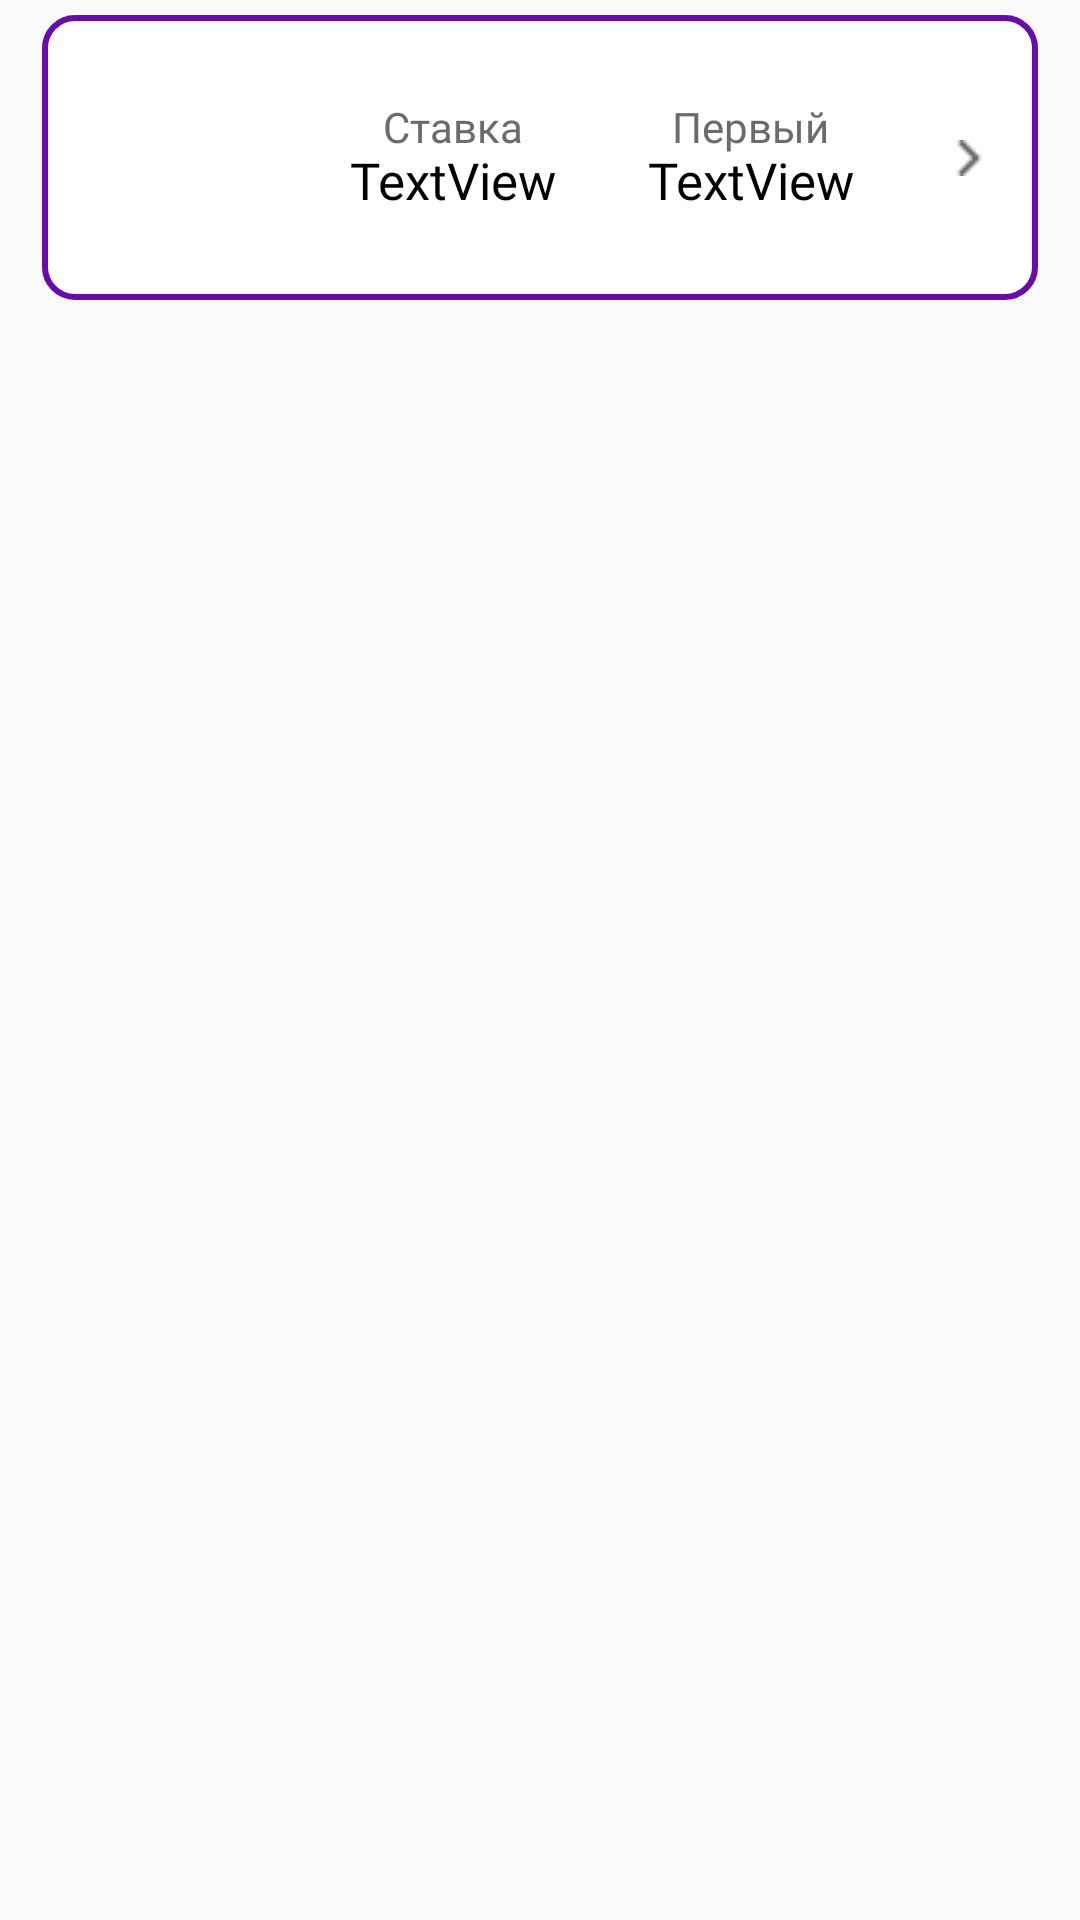

Here is an Android app screen rendered from its layout file. Give the layout XML and the strings, colors and styles it references.
<!-- AndroidManifest.xml: application theme AppTheme -->
<!-- res/layout/fragment_top.xml -->
<androidx.constraintlayout.widget.ConstraintLayout xmlns:android="http://schemas.android.com/apk/res/android"
    xmlns:app="http://schemas.android.com/apk/res-auto"
    xmlns:tools="http://schemas.android.com/tools"
    android:layout_width="match_parent"
    android:layout_height="wrap_content"
    android:padding="4dp">

    <androidx.constraintlayout.widget.ConstraintLayout
        android:background="@drawable/bg_selector_container"

        android:clickable="true"
        android:focusable="true"
        android:layout_width="0dp"
        android:layout_height="0dp"
        android:layout_marginBottom="4dp"


        android:elevation="2dp"
        android:padding="0dp"
        app:layout_constraintBottom_toTopOf="@+id/guideline12"
        app:layout_constraintEnd_toStartOf="@+id/guideline2"
        app:layout_constraintStart_toStartOf="@+id/guideline"
        app:layout_constraintTop_toTopOf="@+id/guideline4">

        <androidx.constraintlayout.widget.ConstraintLayout
            android:id="@+id/click_layout"
            android:layout_width="match_parent"
            android:layout_height="match_parent"

            android:background="@drawable/bg_selector_top_container"

            android:clickable="true"
            android:focusable="true"
            app:layout_constraintBottom_toBottomOf="parent"
            app:layout_constraintEnd_toEndOf="parent"
            app:layout_constraintHorizontal_bias="0.0"
            app:layout_constraintStart_toStartOf="parent"
            app:layout_constraintTop_toTopOf="parent"
            app:layout_constraintVertical_bias="1.0">

            <androidx.constraintlayout.widget.ConstraintLayout

                android:layout_width="0dp"
                android:layout_height="0dp"
                android:layout_marginRight="10dp"
                android:padding="10dp"
                app:layout_constraintBottom_toBottomOf="parent"
                app:layout_constraintEnd_toStartOf="@+id/constraintLayout3"
                app:layout_constraintStart_toStartOf="parent"
                app:layout_constraintTop_toTopOf="parent">

                <ImageView
                    android:id="@+id/imgCompany"
                    android:layout_width="0dp"
                    android:layout_height="0dp"
                    android:layout_marginRight="5dp"
                    app:layout_constraintBottom_toBottomOf="parent"
                    app:layout_constraintEnd_toEndOf="parent"
                    app:layout_constraintStart_toStartOf="parent"
                    app:layout_constraintTop_toTopOf="parent"
                    tools:srcCompat="@tools:sample/avatars" />
            </androidx.constraintlayout.widget.ConstraintLayout>

            <androidx.constraintlayout.widget.ConstraintLayout

                android:id="@+id/constraintLayout4"
                android:layout_width="wrap_content"
                android:layout_height="wrap_content"
                android:layout_marginRight="15dp"
                app:layout_constraintBottom_toBottomOf="parent"
                app:layout_constraintEnd_toEndOf="parent"
                app:layout_constraintTop_toTopOf="parent">

                <Button
                    android:id="@+id/button"
                    android:layout_width="16dp"
                    android:layout_height="wrap_content"
                    android:background="@drawable/bg_button_container"
                    app:layout_constraintBottom_toBottomOf="parent"
                    app:layout_constraintStart_toStartOf="parent"
                    app:layout_constraintTop_toTopOf="parent" />
            </androidx.constraintlayout.widget.ConstraintLayout>

            <androidx.constraintlayout.widget.ConstraintLayout

                android:id="@+id/constraintLayout"
                android:layout_width="wrap_content"
                android:layout_height="0dp"
                android:layout_marginRight="15dp"
                app:layout_constraintBottom_toBottomOf="parent"
                app:layout_constraintEnd_toStartOf="@+id/constraintLayout4"
                app:layout_constraintTop_toTopOf="parent">

                <androidx.constraintlayout.widget.ConstraintLayout
                    android:layout_width="wrap_content"
                    android:layout_height="wrap_content"
                    app:layout_constraintBottom_toBottomOf="parent"
                    app:layout_constraintEnd_toEndOf="parent"
                    app:layout_constraintStart_toStartOf="parent"
                    app:layout_constraintTop_toTopOf="parent">

                    <TextView
                        android:id="@+id/firstCreditSum"
                        android:layout_width="100dp"
                        android:layout_height="wrap_content"
                        android:fontFamily="@font/circe_bold"
                        android:gravity="center"
                        android:includeFontPadding="false"
                        android:lineSpacingExtra="0dp"
                        android:lines="1"
                        android:text="TextView"
                        android:textColor="@color/black"
                        android:textSize="17sp"
                        app:layout_constraintEnd_toEndOf="parent"
                        app:layout_constraintStart_toStartOf="parent"
                        app:layout_constraintTop_toBottomOf="@+id/textView3" />

                    <TextView

                        android:id="@+id/textView3"
                        android:layout_width="0dp"
                        android:layout_height="wrap_content"
                        android:fontFamily="@font/circe_regular"
                        android:gravity="center"
                        android:includeFontPadding="false"
                        android:lineSpacingExtra="0dp"
                        android:lines="1"
                        android:text="@string/FirstCredit"
                        android:textColor="@color/text_color"
                        android:textSize="14sp"
                        app:layout_constraintEnd_toEndOf="parent"
                        app:layout_constraintStart_toStartOf="parent"
                        app:layout_constraintTop_toTopOf="parent" />
                </androidx.constraintlayout.widget.ConstraintLayout>

            </androidx.constraintlayout.widget.ConstraintLayout>

            <androidx.constraintlayout.widget.ConstraintLayout

                android:id="@+id/constraintLayout3"
                android:layout_width="wrap_content"
                android:layout_height="0dp"
                android:layout_marginRight="15dp"
                app:layout_constraintBottom_toBottomOf="parent"
                app:layout_constraintEnd_toStartOf="@+id/constraintLayout"
                app:layout_constraintTop_toTopOf="parent">

                <androidx.constraintlayout.widget.ConstraintLayout
                    android:layout_width="wrap_content"
                    android:layout_height="wrap_content"
                    app:layout_constraintBottom_toBottomOf="parent"
                    app:layout_constraintEnd_toEndOf="parent"
                    app:layout_constraintHorizontal_bias="0.5"
                    app:layout_constraintStart_toStartOf="parent"
                    app:layout_constraintTop_toTopOf="parent">

                    <TextView
                        android:id="@+id/percentRate"
                        android:layout_width="wrap_content"
                        android:layout_height="wrap_content"
                        android:fontFamily="@font/circe_bold"
                        android:gravity="center"
                        android:includeFontPadding="false"
                        android:lineSpacingExtra="0dp"
                        android:text="TextView"
                        android:textColor="@color/black"
                        android:textSize="17sp"
                        app:layout_constraintEnd_toEndOf="parent"
                        app:layout_constraintStart_toStartOf="parent"
                        app:layout_constraintTop_toBottomOf="@+id/textView" />

                    <TextView
                        android:id="@+id/textView"
                        android:layout_width="wrap_content"
                        android:layout_height="wrap_content"
                        android:fontFamily="@font/circe_regular"
                        android:gravity="center"
                        android:includeFontPadding="false"
                        android:lineSpacingExtra="0dp"
                        android:lines="1"
                        android:text="@string/stavka"
                        android:textColor="@color/text_color"
                        android:textSize="14sp"
                        app:layout_constraintEnd_toEndOf="parent"
                        app:layout_constraintStart_toStartOf="parent"
                        app:layout_constraintTop_toTopOf="parent" />
                </androidx.constraintlayout.widget.ConstraintLayout>

            </androidx.constraintlayout.widget.ConstraintLayout>

        </androidx.constraintlayout.widget.ConstraintLayout>
    </androidx.constraintlayout.widget.ConstraintLayout>

    <androidx.constraintlayout.widget.Guideline
        android:id="@+id/guideline"
        android:layout_width="wrap_content"
        android:layout_height="wrap_content"
        android:orientation="vertical"
        app:layout_constraintGuide_begin="10dp" />

    <androidx.constraintlayout.widget.Guideline
        android:id="@+id/guideline2"
        android:layout_width="wrap_content"
        android:layout_height="wrap_content"
        android:orientation="vertical"
        app:layout_constraintGuide_end="10dp" />

    <androidx.constraintlayout.widget.Guideline
        android:id="@+id/guideline4"
        android:layout_width="wrap_content"
        android:layout_height="wrap_content"
        android:background="@drawable/bg_main_container_top"
        android:orientation="horizontal"
        app:layout_constraintGuide_begin="1dp" />

    <androidx.constraintlayout.widget.Guideline
        android:id="@+id/guideline12"
        android:layout_width="wrap_content"
        android:layout_height="wrap_content"
        android:orientation="horizontal"
        app:layout_constraintGuide_begin="100dp" />
</androidx.constraintlayout.widget.ConstraintLayout>
<!-- resources referenced by this layout -->
<resources>
  <color name="black">#000</color>
  <color name="text_color">#6B6B6B</color>
  <!-- drawable bg_button_container (drawable) -->
  <?xml version="1.0" encoding="utf-8"?>
  <selector xmlns:android="http://schemas.android.com/apk/res/android">
      <item>
      <bitmap android:gravity="center" android:src="@drawable/mask_group"
          />
  </item>
  </selector>
  <!-- drawable bg_main_container_top (drawable) -->
  <?xml version="1.0" encoding="utf-8"?>
  <shape xmlns:android="http://schemas.android.com/apk/res/android"
      android:shape="rectangle">
      <corners android:radius="10dp" />
      <solid android:color="#FFF" />
      <stroke android:color="#6A09AE" />
      <stroke android:width="2dp" />
  </shape>
  <!-- drawable bg_selector_container (drawable) -->
  <?xml version="1.0" encoding="utf-8"?>
  <selector xmlns:android="http://schemas.android.com/apk/res/android">
      <item android:drawable="@drawable/bg_container_selected" android:state_selected="true"></item>
      <item android:drawable="@drawable/bg_container_pressed" android:state_pressed="true"></item>
      <item android:drawable="@drawable/bg_main_container"></item>
  </selector>
  <!-- drawable bg_selector_top_container (drawable) -->
  <?xml version="1.0" encoding="utf-8"?>
  <selector xmlns:android="http://schemas.android.com/apk/res/android">
      <item android:drawable="@drawable/bg_container_selected_top" android:state_selected="true"></item>
      <item android:drawable="@drawable/bg_container_pressed_top" android:state_pressed="true"></item>
      <item android:drawable="@drawable/bg_main_container_top"></item>
  </selector>
  <string name="FirstCredit">Первый кредит</string>
  <string name="stavka">Ставка</string>
  <style name="AppTheme" parent="Theme.AppCompat.Light.NoActionBar">
          
          <item name="colorPrimary">#FAFAFA</item>
          <item name="colorPrimaryDark">#FAFAFA</item>
          <item name="colorAccent">#FAFAFA</item>
          <item name="android:windowAnimationStyle">@null</item>
          <item name="android:statusBarColor" tools:targetApi="lollipop">#FAFAFA</item>
          <item name="android:windowLightStatusBar" tools:targetApi="m">true</item>
      </style>
  <!-- drawable mask_group: png bitmap (drawable, 275 bytes) -->
  <!-- drawable bg_container_pressed (drawable) -->
  <?xml version="1.0" encoding="utf-8"?>
  <shape xmlns:android="http://schemas.android.com/apk/res/android"
      android:shape="rectangle">
      <corners android:radius="10dp" />
      <solid android:color="#D1D1D1" />
  
  </shape>
  <!-- drawable bg_main_container (drawable) -->
  <?xml version="1.0" encoding="utf-8"?>
  <shape xmlns:android="http://schemas.android.com/apk/res/android"
      android:shape="rectangle">
      <corners android:radius="10dp" />
      <solid android:color="#FFF" />
  
  </shape>
  <!-- drawable bg_container_selected_top (drawable) -->
  <?xml version="1.0" encoding="utf-8"?>
  <shape xmlns:android="http://schemas.android.com/apk/res/android"
      android:shape="rectangle">
      <corners android:radius="10dp" />
      <solid android:color="#F1F1F1" />
      <stroke android:color="#6A09AE" />
      <stroke android:width="2dp" />
  
  </shape>
  <!-- drawable bg_container_pressed_top (drawable) -->
  <?xml version="1.0" encoding="utf-8"?>
  <shape xmlns:android="http://schemas.android.com/apk/res/android"
      android:shape="rectangle">
      <corners android:radius="10dp" />
      <solid android:color="#D1D1D1" />
      <stroke android:color="#6A09AE" />
      <stroke android:width="2dp" />
  
  </shape>
</resources>
